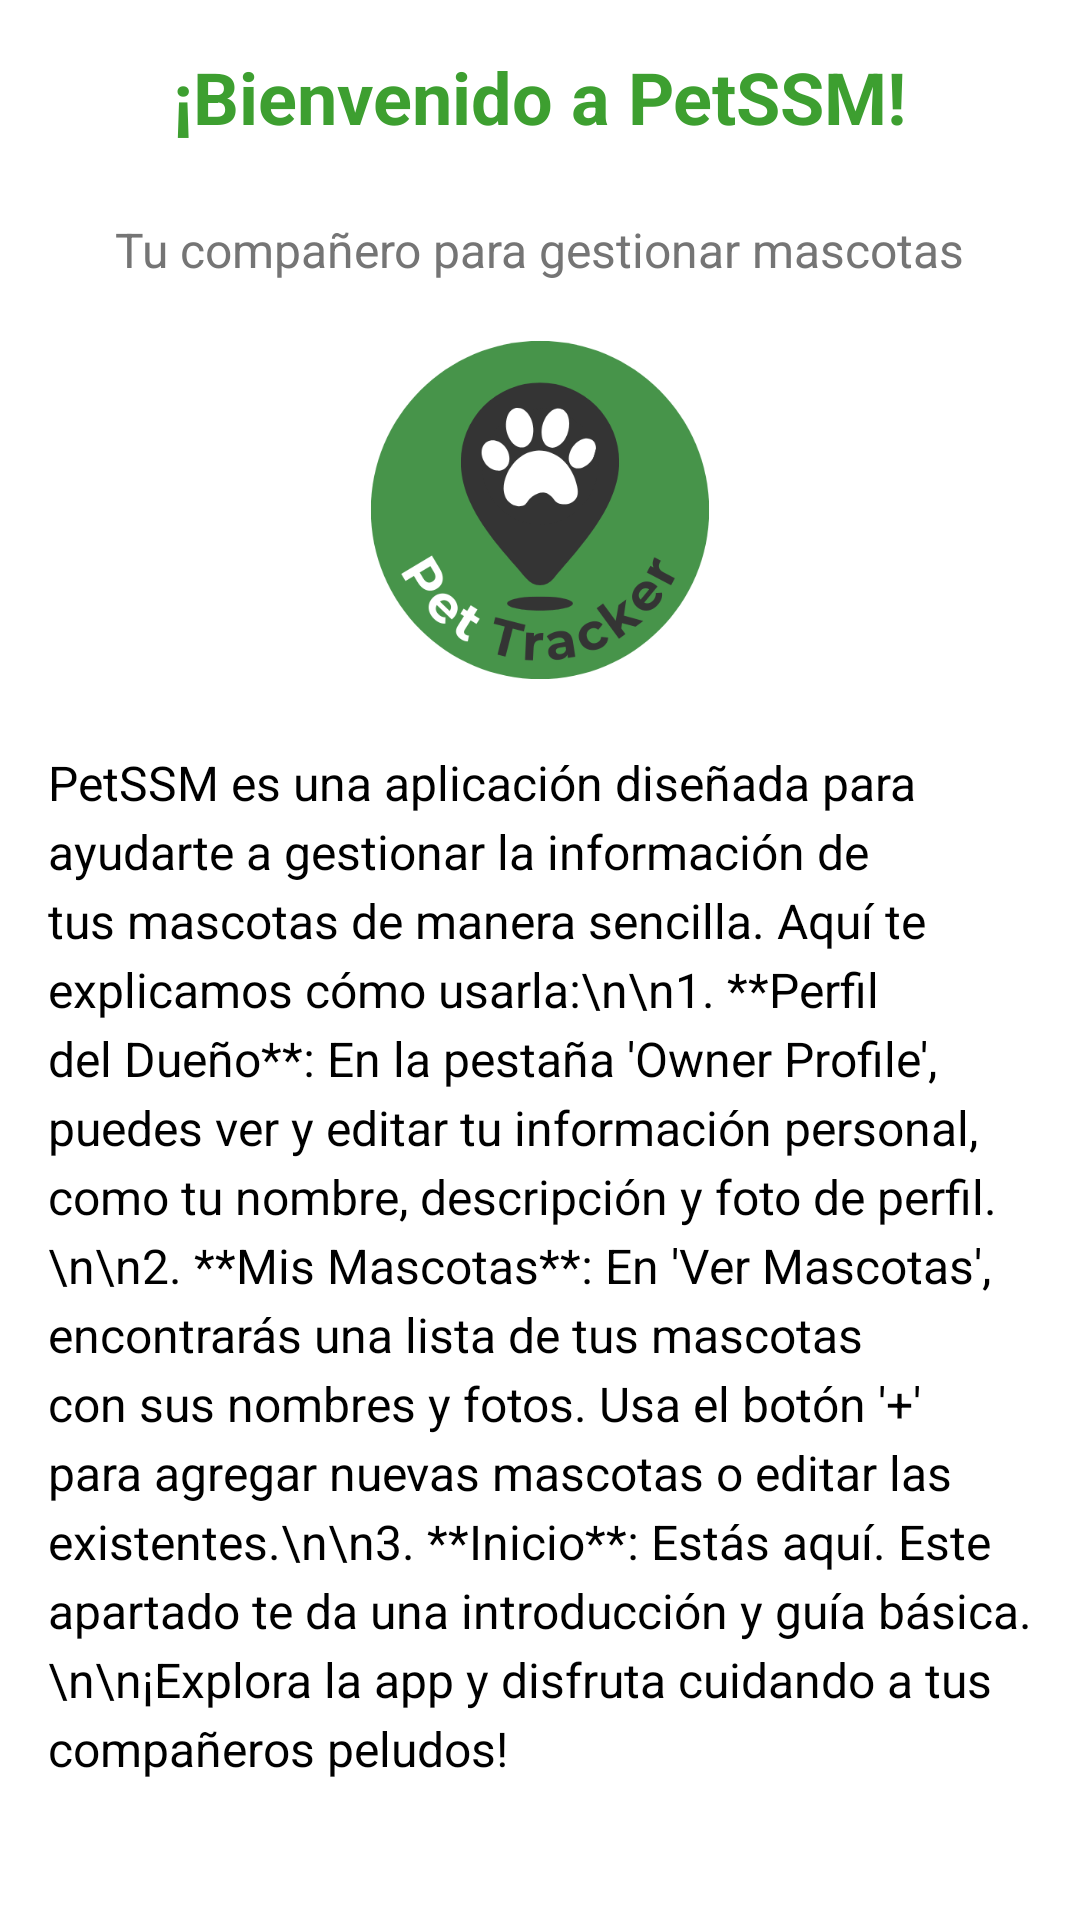

Layout XML and referenced resources for this Android screen:
<!-- AndroidManifest.xml: application theme AppTheme -->
<!-- res/layout/fragment_home.xml -->
<?xml version="1.0" encoding="utf-8"?>

<androidx.constraintlayout.widget.ConstraintLayout
    xmlns:android="http://schemas.android.com/apk/res/android"
    xmlns:app="http://schemas.android.com/apk/res-auto"
    android:layout_width="match_parent"
    android:layout_height="match_parent"
    android:background="@android:color/white"
    android:padding="16dp">

    <ImageView
        android:id="@+id/introImage"
        android:layout_width="138dp"
        android:layout_height="128dp"
        android:layout_marginTop="12dp"
        android:scaleType="centerInside"
        app:layout_constraintEnd_toEndOf="parent"
        app:layout_constraintStart_toStartOf="parent"
        app:layout_constraintTop_toBottomOf="@id/subtitleTextView"
        app:srcCompat="@drawable/logo" />

    <TextView
        android:id="@+id/titleTextView"
        android:layout_width="wrap_content"
        android:layout_height="wrap_content"
        android:text="¡Bienvenido a PetSSM!"
        style="@style/TitleTextStyle"
        app:layout_constraintEnd_toEndOf="parent"
        app:layout_constraintStart_toStartOf="parent"
        app:layout_constraintTop_toTopOf="parent" />

    <TextView
        android:id="@+id/subtitleTextView"
        android:layout_width="wrap_content"
        android:layout_height="wrap_content"
        android:text="Tu compañero para gestionar mascotas"
        android:textSize="16sp"
        android:textColor="@color/gray"
        android:layout_marginTop="8dp"
        app:layout_constraintEnd_toEndOf="parent"
        app:layout_constraintStart_toStartOf="parent"
        app:layout_constraintTop_toBottomOf="@id/titleTextView" />

    <ScrollView
        android:id="@+id/scrollView"
        android:layout_width="0dp"
        android:layout_height="0dp"
        android:layout_marginTop="16dp"
        app:layout_constraintTop_toBottomOf="@id/introImage"
        app:layout_constraintBottom_toBottomOf="parent"
        app:layout_constraintStart_toStartOf="parent"
        app:layout_constraintEnd_toEndOf="parent">

        <TextView
            android:id="@+id/introTextView"
            android:layout_width="match_parent"
            android:layout_height="wrap_content"
            android:text="PetSSM es una aplicación diseñada para ayudarte a gestionar la información de tus mascotas de manera sencilla. Aquí te explicamos cómo usarla:\n\n1. **Perfil del Dueño**: En la pestaña 'Owner Profile', puedes ver y editar tu información personal, como tu nombre, descripción y foto de perfil.\n\n2. **Mis Mascotas**: En 'Ver Mascotas', encontrarás una lista de tus mascotas con sus nombres y fotos. Usa el botón '+' para agregar nuevas mascotas o editar las existentes.\n\n3. **Inicio**: Estás aquí. Este apartado te da una introducción y guía básica.\n\n¡Explora la app y disfruta cuidando a tus compañeros peludos!"
            android:textSize="16sp"
            android:textColor="@android:color/black"
            android:lineSpacingExtra="4dp" />
    </ScrollView>

</androidx.constraintlayout.widget.ConstraintLayout>
<!-- resources referenced by this layout -->
<resources>
  <color name="gray">#757575</color>
  <!-- drawable logo: png bitmap (drawable, 26479 bytes) -->
  <style name="TitleTextStyle">
          <item name="android:textSize">24sp</item>
          <item name="android:textStyle">bold</item>
          <item name="android:textColor">@color/primaryVariant</item>
          <item name="android:paddingBottom">16dp</item>
      </style>
  <style name="AppTheme" parent="Theme.MaterialComponents.Light.NoActionBar">
          <item name="colorPrimary">@color/primaryColor</item>
          <item name="colorPrimaryVariant">@color/primaryVariant</item>
          <item name="colorOnPrimary">@android:color/white</item>
          <item name="colorSecondary">@color/secondaryColor</item>
          <item name="android:statusBarColor">@color/primaryVariant</item>
          <item name="android:windowBackground">@android:color/white</item>
      </style>
  <color name="primaryVariant">#3D9F30</color>
  <color name="primaryColor">#32B146</color>
  <color name="secondaryColor">#FF4081</color>
</resources>
